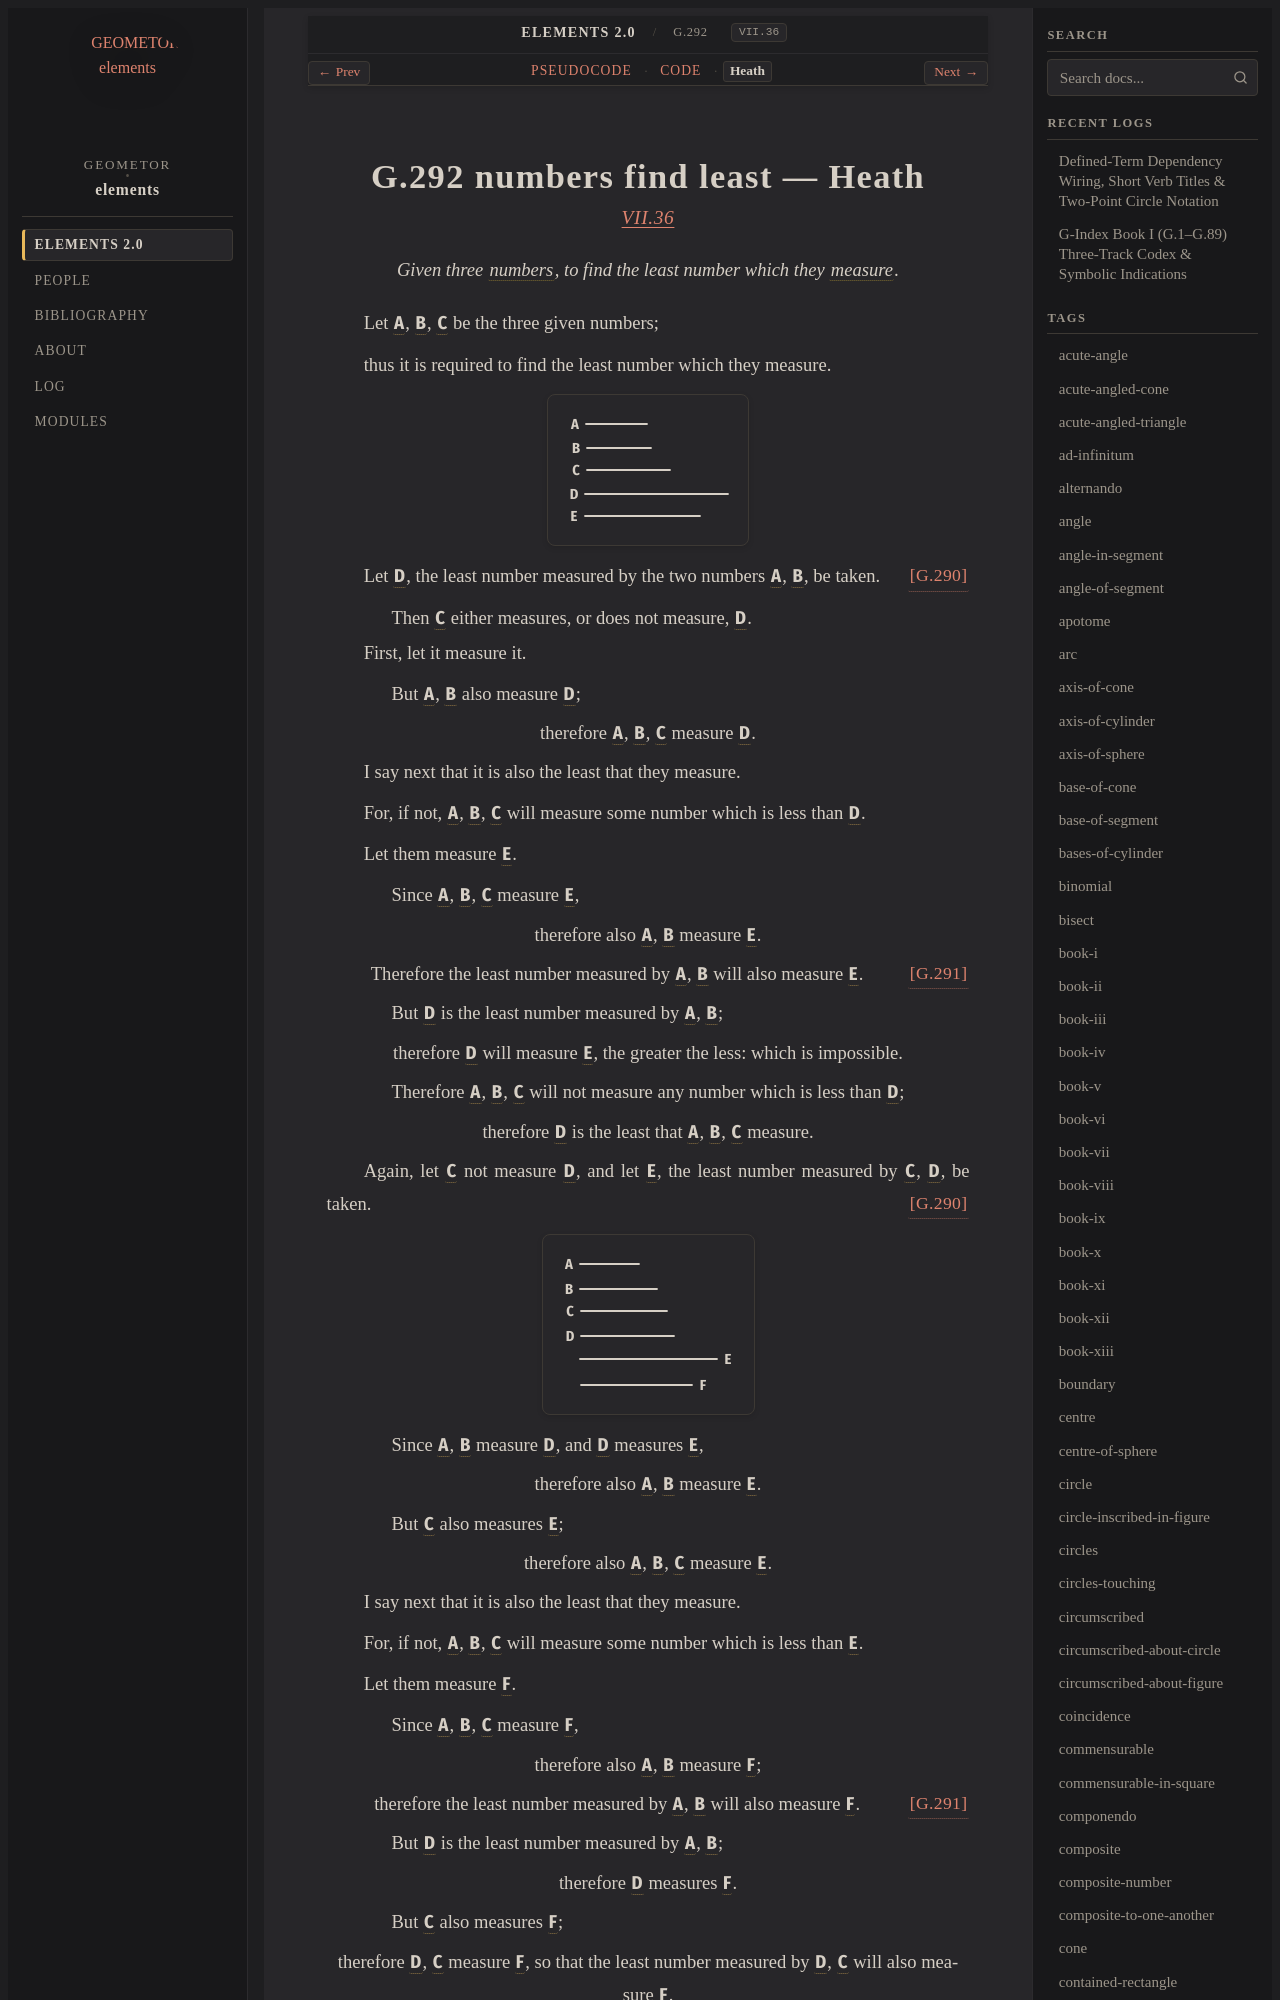

repository: geometor/elements · page: elements2/G.292/heath.html · generator: sphinx

:canonical_id: G.292
:original_id: VII.36
:title: G.292 numbers find least
:volume: II
:book: VII
:type: prop

G.292 numbers find least — Heath
================================

.. rubric:: `VII.36 <https://geometor.github.io/euclid/heath/volume_II/book_vii/propositions/36/>`_

.. enunciation::

   Given three :term:`numbers <G.248>`, to find the least number which they :term:`measure <G.253>`.

Let :g:`A <g1:A>`, :g:`B <g1:B>`, :g:`C <g1:C>` be the three given numbers;

thus it is required to find the least number which they measure.

.. picture:: g1.svg
   :alt: Proposition 36

Let :g:`D <g1:D>`, the least number measured by the two numbers :g:`A <g1:A>`, :g:`B <g1:B>`, be taken. :just:`[G.290] <G.290>`

.. subclause::

   Then :g:`C <g1:C>` either measures, or does not measure, :g:`D <g1:D>`.

First, let it measure it.

.. subclause::

   But :g:`A <g1:A>`, :g:`B <g1:B>` also measure :g:`D <g1:D>`;

.. assertion::

   therefore :g:`A <g1:A>`, :g:`B <g1:B>`, :g:`C <g1:C>` measure :g:`D <g1:D>`.

I say next that it is also the least that they measure.

For, if not, :g:`A <g1:A>`, :g:`B <g1:B>`, :g:`C <g1:C>` will measure some number which is less than :g:`D <g1:D>`.

Let them measure :g:`E <g1:E>`.

.. subclause::

   Since :g:`A <g1:A>`, :g:`B <g1:B>`, :g:`C <g1:C>` measure :g:`E <g1:E>`,

.. assertion::

   therefore also :g:`A <g1:A>`, :g:`B <g1:B>` measure :g:`E <g1:E>`.

.. assertion::

   Therefore the least number measured by :g:`A <g1:A>`, :g:`B <g1:B>` will also measure :g:`E <g1:E>`. :just:`[G.291] <G.291>`

.. subclause::

   But :g:`D <g1:D>` is the least number measured by :g:`A <g1:A>`, :g:`B <g1:B>`;

.. assertion::

   therefore :g:`D <g1:D>` will measure :g:`E <g1:E>`, the greater the less: which is impossible.

.. assertion::

   Therefore :g:`A <g1:A>`, :g:`B <g1:B>`, :g:`C <g1:C>` will not measure any number which is less than :g:`D <g1:D>`;

.. assertion::

   therefore :g:`D <g1:D>` is the least that :g:`A <g1:A>`, :g:`B <g1:B>`, :g:`C <g1:C>` measure.

Again, let :g:`C <g2:C>` not measure :g:`D <g2:D>`, and let :g:`E <g2:E>`, the least number measured by :g:`C <g2:C>`, :g:`D <g2:D>`, be taken. :just:`[G.290] <G.290>`

.. picture:: g2.svg
   :alt: Proposition 36

.. subclause::

   Since :g:`A <g2:A>`, :g:`B <g2:B>` measure :g:`D <g2:D>`, and :g:`D <g2:D>` measures :g:`E <g2:E>`,

.. assertion::

   therefore also :g:`A <g2:A>`, :g:`B <g2:B>` measure :g:`E <g2:E>`.

.. subclause::

   But :g:`C <g2:C>` also measures :g:`E <g2:E>`;

.. assertion::

   therefore also :g:`A <g2:A>`, :g:`B <g2:B>`, :g:`C <g2:C>` measure :g:`E <g2:E>`.

I say next that it is also the least that they measure.

For, if not, :g:`A <g2:A>`, :g:`B <g2:B>`, :g:`C <g2:C>` will measure some number which is less than :g:`E <g2:E>`.

Let them measure :g:`F <g2:F>`.

.. subclause::

   Since :g:`A <g2:A>`, :g:`B <g2:B>`, :g:`C <g2:C>` measure :g:`F <g2:F>`,

.. assertion::

   therefore also :g:`A <g2:A>`, :g:`B <g2:B>` measure :g:`F <g2:F>`;

.. assertion::

   therefore the least number measured by :g:`A <g2:A>`, :g:`B <g2:B>` will also measure :g:`F <g2:F>`. :just:`[G.291] <G.291>`

.. subclause::

   But :g:`D <g2:D>` is the least number measured by :g:`A <g2:A>`, :g:`B <g2:B>`;

.. assertion::

   therefore :g:`D <g2:D>` measures :g:`F <g2:F>`.

.. subclause::

   But :g:`C <g2:C>` also measures :g:`F <g2:F>`;

.. assertion::

   therefore :g:`D <g2:D>`, :g:`C <g2:C>` measure :g:`F <g2:F>`, so that the least number measured by :g:`D <g2:D>`, :g:`C <g2:C>` will also measure :g:`F <g2:F>`.

.. subclause::

   But :g:`E <g2:E>` is the least number measured by :g:`C <g2:C>`, :g:`D <g2:D>`;

.. assertion::

   therefore :g:`E <g2:E>` measures :g:`F <g2:F>`, the greater the less: which is impossible.

.. assertion::

   Therefore :g:`A <g2:A>`, :g:`B <g2:B>`, :g:`C <g2:C>` will not measure any number which is less than :g:`E <g2:E>`.

.. assertion::

   Therefore :g:`E <g2:E>` is the least that is measured by :g:`A <g2:A>`, :g:`B <g2:B>`, :g:`C <g2:C>`.

.. qed::

   :just:`Q. E. D.`
